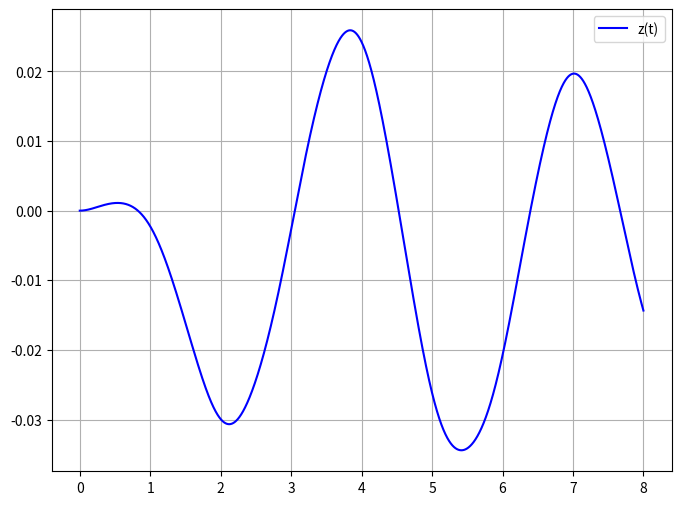
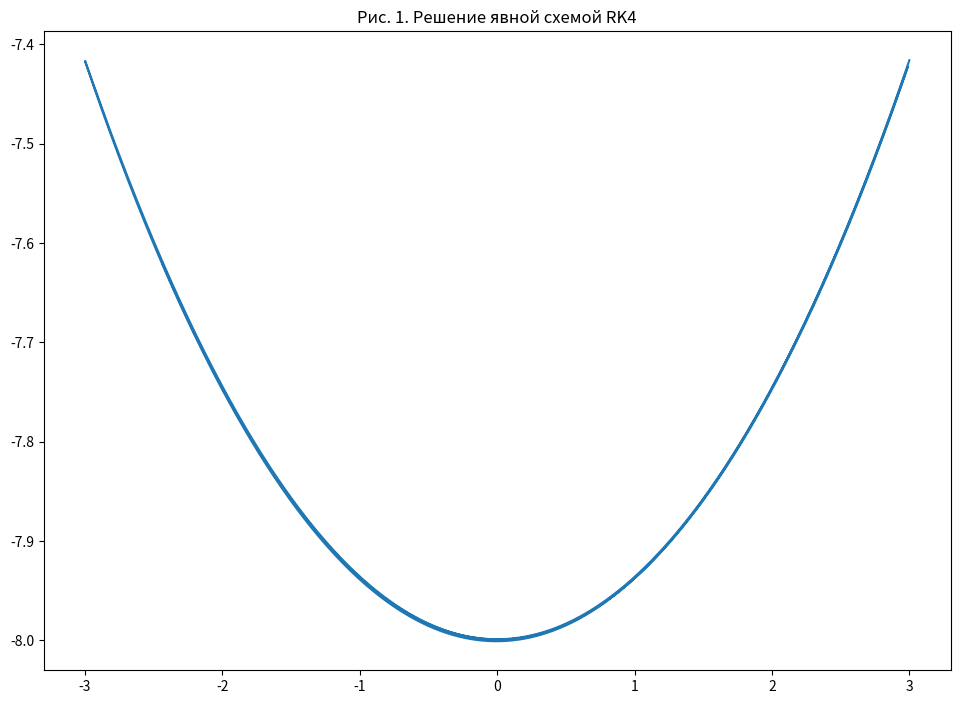

Generate these figures, in order, with matplotlib: (Note: this script raises an exception after producing the figures.)
import numpy as np
from numpy import float32, float64
import matplotlib.pyplot as plt
import os

# https://perso.crans.org/besson/publis/notebooks/Runge-Kutta_methods_for_ODE_integration_in_Python.html
def rk4(fs: np.array, xs: np.array, t: float, step: float, **kwargs):
    def get_next_value(f, y):
        k_1 = f(xs, t, **kwargs)
        k_2 = f(xs + k_1 * step / 2.0, t + step / 2.0, **kwargs)
        k_3 = f(xs + k_2 * step / 2.0, t + step / 2.0, **kwargs)
        k_4 = f(xs + k_3 * step, t + step, **kwargs)
        return y + (step / 6.0) * (k_1 + 2.0 * k_2 + 2.0 * k_3 + k_4)

    return np.vectorize(get_next_value)(fs, xs)

def calculate_tension(xs: np.array, t, m: float, f, l, *args, **kwargs) -> float:
    return (m * (xs[1] ** 2.0 + xs[3] ** 2.0) - xs[2] * f(t, m)) / l

def f_1(xs: np.array, *args, **kwargs) -> float:
    return xs[1]

def f_2(xs: np.array, t, m, l, f, *args, **kwargs) -> float:
    tension = calculate_tension(xs, t, m, f, l)
    return -1.0 * xs[0] / (m * l) * tension

def f_3(xs: np.array, *args, **kwargs) -> float:
    return xs[3]

def f_4(xs: np.array, t, m, l, f, *args, **kwargs) -> float:
    tension = calculate_tension(xs, t, m, f, l)
    return -1.0 * xs[2] / (m * l) * tension - f(t, m) / m

def j_1(xs: np.array, *args, **kwargs) -> np.array:
    return np.array([0.0, 1.0, 0.0, 0.0])

# https://www.wolframalpha.com/input?i2d=true&i=Partial%5BDivide%5B-Subscript%5Bx%2C1%5D%2Cm+l%5DDivide%5Bm%2Cl%5D%5C%2840%29Power%5BSubscript%5Bx%2C2%5D%2C2%5D%2BPower%5BSubscript%5Bx%2C4%5D%2C2%5D%5C%2841%29+%2B+Subscript%5Bx%2C3%5DDivide%5BSubscript%5Bx%2C1%5D%2Cm+l%5D+f%5C%2840%29t%5C%2841%29%2CSubscript%5Bx%2C1%5D%5D
def j_2(xs: np.array, t, m, l, f, *args, **kwargs) -> np.array:
    return np.array(
        [
            (l * xs[2] * f(t, m) - m * xs[2] ** 2.0) / (l**2.0 * m)
            - xs[3] ** 2.0 / l**2.0,
            -2.0 * xs[0] * xs[1] / l**2.0,
            xs[0] * f(t, m) / (l * m),
            -2.0 * xs[0] * xs[3] / l**2.0,
        ]
    )

def j_3(xs: np.array, *args, **kwargs) -> np.array:
    return np.array([0.0, 0.0, 0.0, 1.0])

def j_4(xs: np.array, t, m, l, *args, **kwargs) -> np.array:
    return np.array(
        [
            0.0 - 2.0 * xs[1] * xs[2] / l**2.0,
            (2 * l * xs[2] * f(t, m) - m * (xs[1] ** 2.0 + xs[3] ** 2.0))
            / (l**2.0 * m),
            -2.0 * xs[2] * xs[3] / l**2.0,
        ]
    )

m = 2.0  # kg
l = 8.0  # m
g = lambda t: 2 * np.cos(2 * np.pi * t)  # additional force
f = lambda t, m: m * (9.81 + g(t))  # gravity
fs = np.array([f_1, f_2, f_3, f_4])  # right-hand side
js = np.array([j_1, j_2, j_3, j_4])  # jacobians for right-hand side
xs_0 = np.array([3.0, 0.0, -np.sqrt(55.0), 0.0])  # initial position
step = 0.001  # seconds

t = 0.0  # initial time
t_b = 8.0  # upper bound on time
xs = xs_0  # initial conditions
solution = []
ts = []

while t <= t_b:
    xs = rk4(fs, xs, t, step, m=m, l=l, f=f)
    solution.append(xs)
    ts.append(t)
    t += step

t = np.array(list(map(lambda y: y, ts)))
x = np.array(list(map(lambda y: y[0], solution)))
y = np.array(list(map(lambda y: y[2], solution)))
z = []

for i in range(len(x)):
    z.append(l**2 - (x[i]**2+y[i]**2))


plt.figure(figsize = (8, 6))
#plt.plot(t, x, 'r', label = "x(t)")
#plt.plot(t, y, 'b', label = "y(t)")
plt.plot(t, z, 'b', label = "z(t)")
plt.legend()
plt.grid()
plt.show()

fig, ax = plt.subplots(1, 1, figsize=(11.7, 8.3))
ax.set_title("Рис. 1. Решение явной схемой RK4")
ax.plot(x, y)
rk4PathPdf = os.path.join(os.path.dirname(__file__), 'res/task1-explicit-rk4.pdf')
fig.savefig(rk4PathPdf, transparent=False, bbox_inches="tight")

def newton_solve(x0, f, jacob, eps: float64, norm=np.inf, max_iter=10000) -> np.array:
    cur = prev = x0

    for i in range(max_iter):
        j = jacob(*prev)
        inv_jacob = np.linalg.inv(j)
        delta = np.matmul(inv_jacob, f(*prev))
        cur -= delta
        err = np.linalg.norm(delta, norm)
        if err < eps:
            return cur

    raise RuntimeWarning("Simple iteration does not converge or is slowly converging")

# Implementation of Explicit and Implicit Runge-Kutta methods to
# reduce the computational cost of pollutant transport modeling
# [redacted]
# https://en.wikipedia.org/wiki/Gauss%E2%80%93Legendre_method
def gl4(
    fs: np.array,
    js: np.array,
    xs: np.array,
    t: float,
    step: float,
    eps: float,
    max_iter: int = 1000,
    **kwargs
):
    # Butcher table for Gauss–Legendre
    a11 = 0.25
    a12 = 0.25 - np.sqrt(3.0) / 6.0
    a21 = 0.25 + np.sqrt(3.0) / 6.0
    a22 = 0.25

    b1 = 0.5
    b2 = 0.5

    c1 = 0.5 - np.sqrt(3.0) / 6.0
    c2 = 0.5 + np.sqrt(3.0) / 6.0

    def get_next_value(f, j, y):
        k = f(xs, t, **kwargs)

        xs_1_guess = xs + c1 * step * k
        xs_2_guess = xs - c2 * step * k

        k_1_guess = f(xs_1_guess, t + c1 * step, **kwargs)
        k_2_guess = f(xs_2_guess, t + c2 * step, **kwargs)
        ks_0 = np.array([k_1_guess, k_2_guess])

        def f_for_k(k_1_cur, k_2_cur):
            return step * np.array(
                [
                    k_1_cur
                    - f(
                        xs + (k_1_cur * a11 + k_2_cur * a12) * step,
                        t + c1 * step,
                        **kwargs
                    ),
                    k_2_cur
                    - f(
                        xs + (k_1_cur * a21 + k_2_cur * a22) * step,
                        t + c2 * step,
                        **kwargs
                    ),
                ]
            )

        def j_for_k(k_1_cur, k_2_cur):
            j1 = j(xs + (k_1_cur * a11 + k_2_cur * a12) * step, t + c1 * step, **kwargs)
            j2 = j(xs + (k_1_cur * a12 + k_2_cur * a22) * step, t + c2 * step, **kwargs)

            return np.eye(2) - step * np.array(
                [
                    [a11 * np.sum(j1), a12 * np.sum(j1)],
                    [a21 * np.sum(j2), a22 * np.sum(j2)],
                ]
            )

        ks = newton_solve(ks_0, f_for_k, j_for_k, eps=eps, max_iter=max_iter)
        k_1, k_2 = ks
        return y + step * (b1 * k_1 + b2 * k_2)

    return np.vectorize(get_next_value)(fs, js, xs)

step = 0.01  # seconds
t = 0.0    # initial time
t_b = 4.0  # upper bound on time
xs = xs_0  # initial conditions
solution = []

while t <= t_b:
    xs = gl4(fs, js, xs, t, step, 1e-4, 1000, m=m, l=l, f=f)
    solution.append(xs)
    t += step

x = np.array(list(map(lambda y: y[0], solution)))
y = np.array(list(map(lambda y: y[2], solution)))

fig, ax = plt.subplots(1, 1, figsize=(11.7, 8.3))
ax.set_title("Рис. 2. Решение неявной схемой GL4")
ax.plot(x, y)
gl4PathPdf = os.path.join(os.path.dirname(__file__), 'res/task1-implicit-gl4.pdf')
fig.savefig(gl4PathPdf, transparent=False, bbox_inches="tight")
